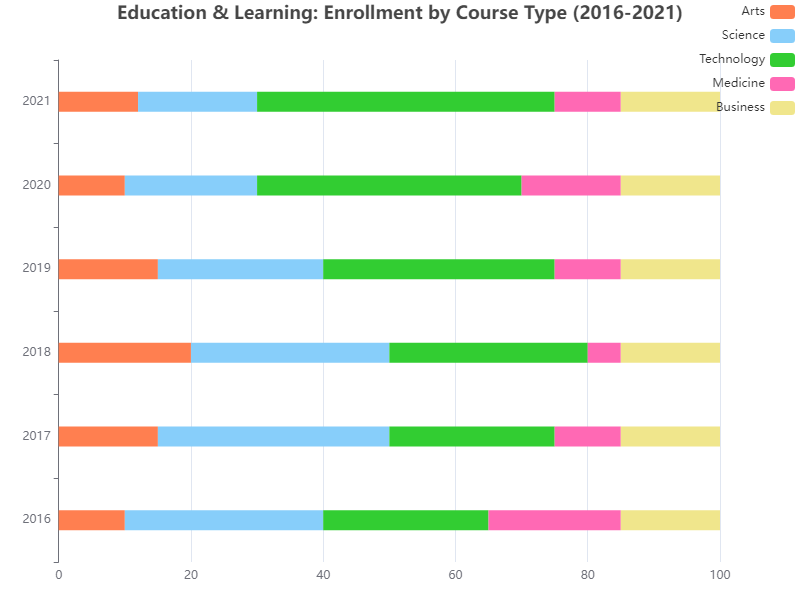

The table this chart was drawn from, first rows:
Year, Arts, Science, Technology, Medicine, Business
2016, 10, 30, 25, 20, 15
2017, 15, 35, 25, 10, 15
2018, 20, 30, 30, 5, 15
2019, 15, 25, 35, 10, 15
2020, 10, 20, 40, 15, 15
2021, 12, 18, 45, 10, 15
